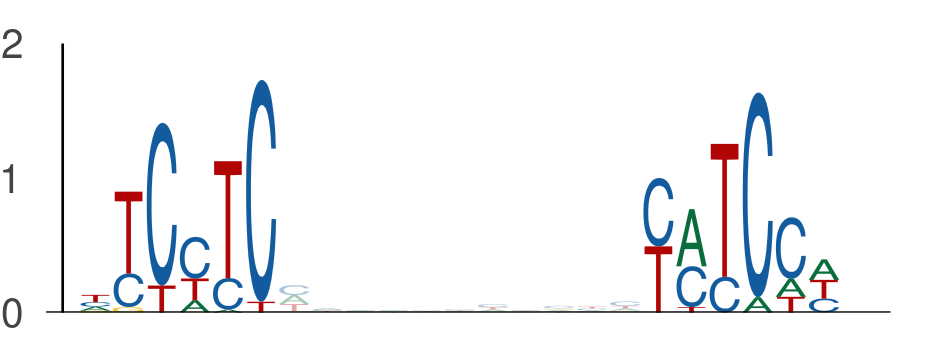

Data behind this chart, as committed beside it:
seq_index, start_position, end_position, is_reversed_complement
4699, 99, 105, 0
4699, 116, 122, 0
3292, 116, 122, 0
3292, 133, 139, 0
421, 96, 102, 0
421, 113, 119, 0
5977, 14, 20, 0
5977, 31, 37, 0
1768, 22, 28, 0
1768, 39, 45, 0
4050, 133, 139, 0
4050, 150, 156, 0
1844, 88, 94, 0
1844, 105, 111, 0
5565, 109, 115, 0
5565, 126, 132, 0
895, 42, 48, 0
895, 59, 65, 0
2535, 121, 127, 0
2535, 138, 144, 0
2535, 93, 99, 0
2535, 110, 116, 0
2535, 37, 43, 0
2535, 54, 60, 0
3690, 22, 28, 0
3690, 39, 45, 0
216, 6, 12, 0
216, 23, 29, 0
2441, 60, 66, 0
2441, 77, 83, 0
5570, 97, 103, 0
5570, 114, 120, 0
4823, 125, 131, 0
4823, 142, 148, 0
1871, 118, 124, 0
1871, 135, 141, 0
4605, 39, 45, 0
4605, 56, 62, 0
4002, 93, 99, 0
4002, 110, 116, 0
596, 60, 66, 0
596, 77, 83, 0
2608, 35, 41, 0
2608, 52, 58, 0
4266, 99, 105, 0
4266, 116, 122, 0
5801, 12, 18, 0
5801, 29, 35, 0
6016, 70, 76, 0
6016, 87, 93, 0
1392, 109, 115, 0
1392, 126, 132, 0
1392, 96, 102, 0
1392, 113, 119, 0
2512, 121, 127, 0
2512, 138, 144, 0
476, 95, 101, 0
476, 112, 118, 0
2710, 97, 103, 0
2710, 114, 120, 0
... 712 more rows
